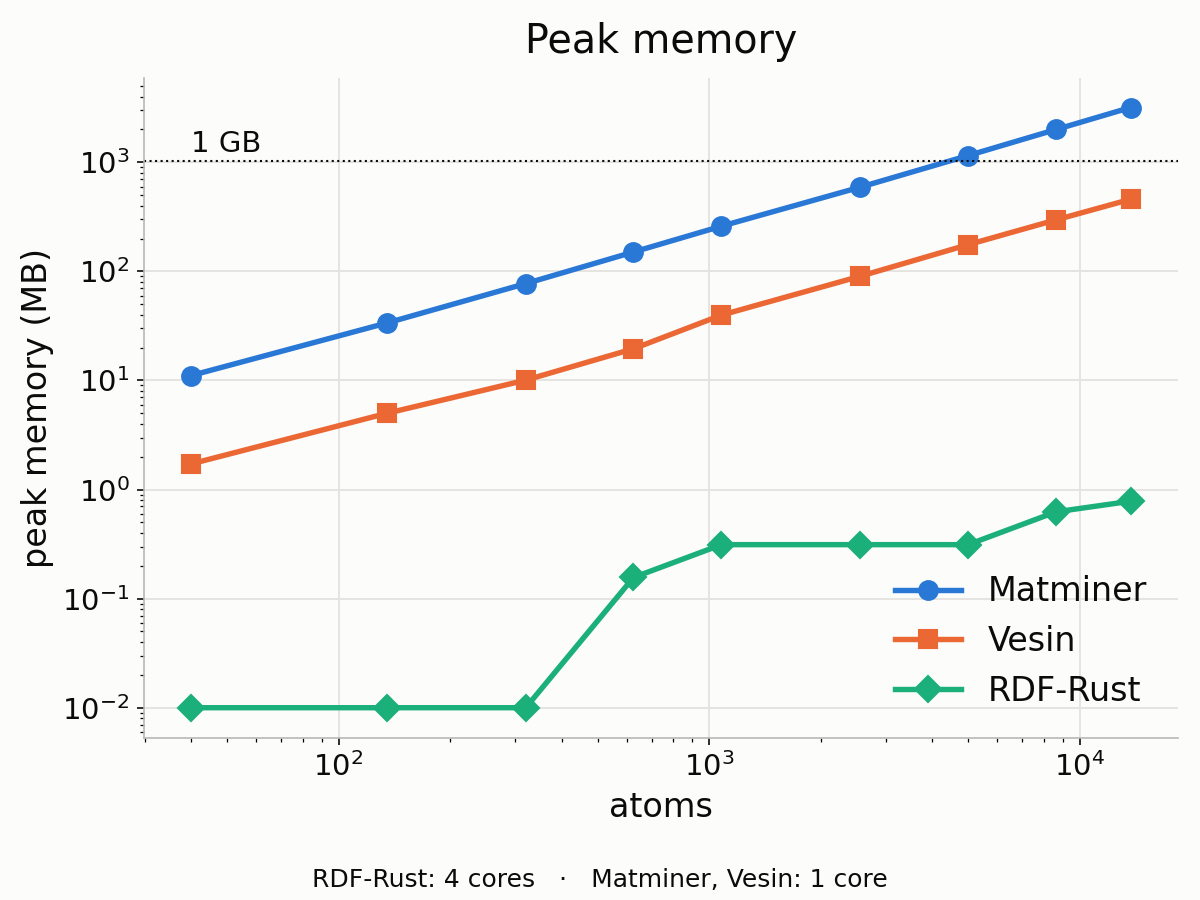

The file beside this chart, header and first rows:
atoms, Matminer_MB, Vesin_MB, RDF-Rust_MB
40, 11.09, 1.719, 0.000
135, 33.65, 5.000, 0.000
320, 77.31, 10.07, 0.000
625, 150.5, 19.53, 0.156
1080, 259.8, 39.78, 0.312
2560, 592.2, 90.36, 0.312
5000, 1153, 175.8, 0.312
8640, 1999, 296.9, 0.625
13720, 3180, 458, 0.781
